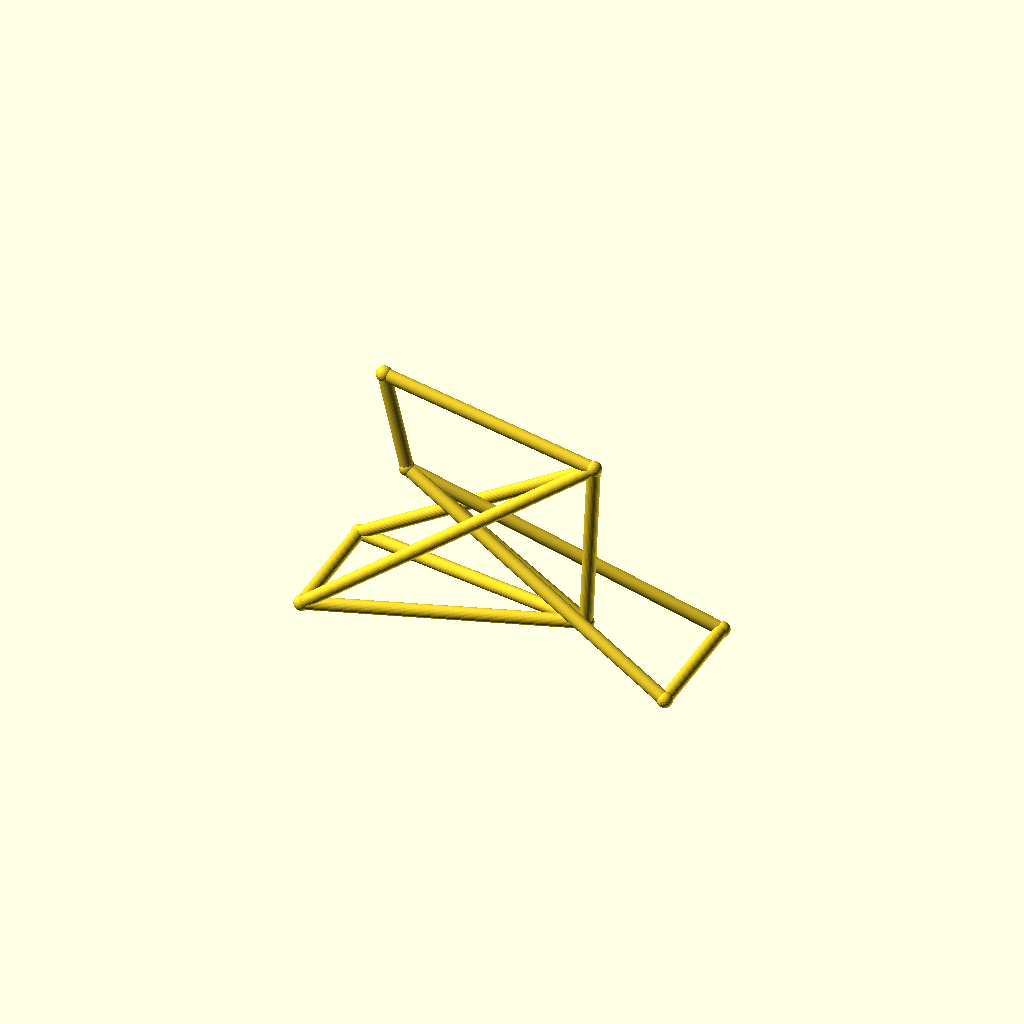
Cell 1: the model at its default parameters.
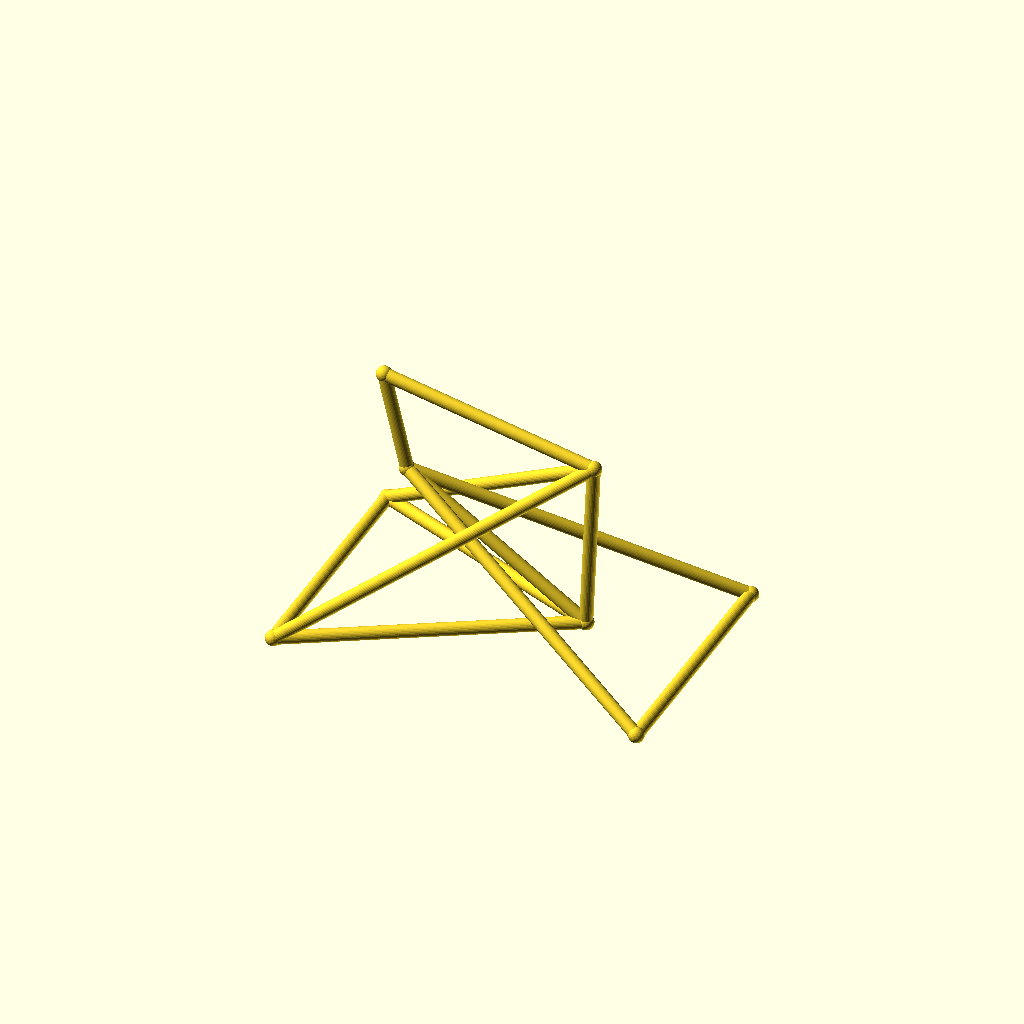
Cell 2 — track set to 96, the other parameters unchanged.
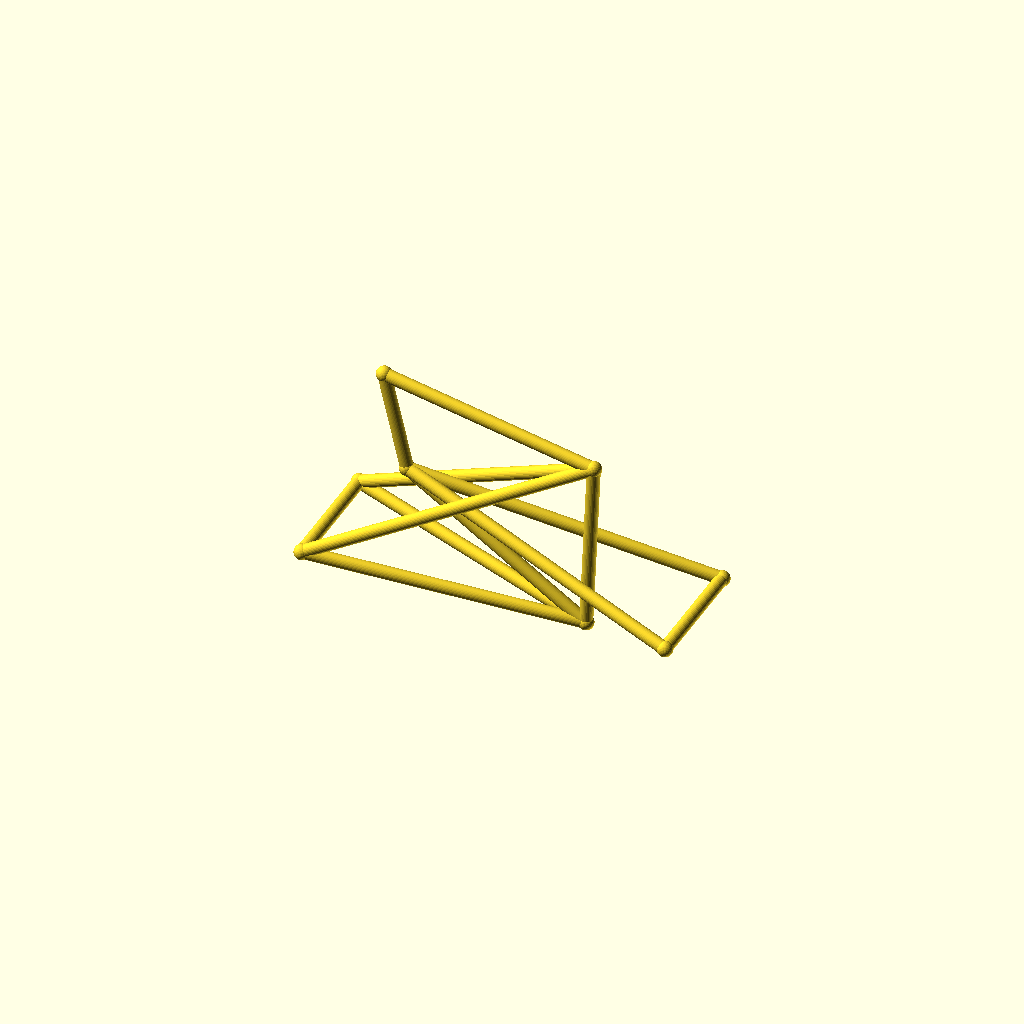
Cell 3 — hub_z set to 44, the other parameters unchanged.
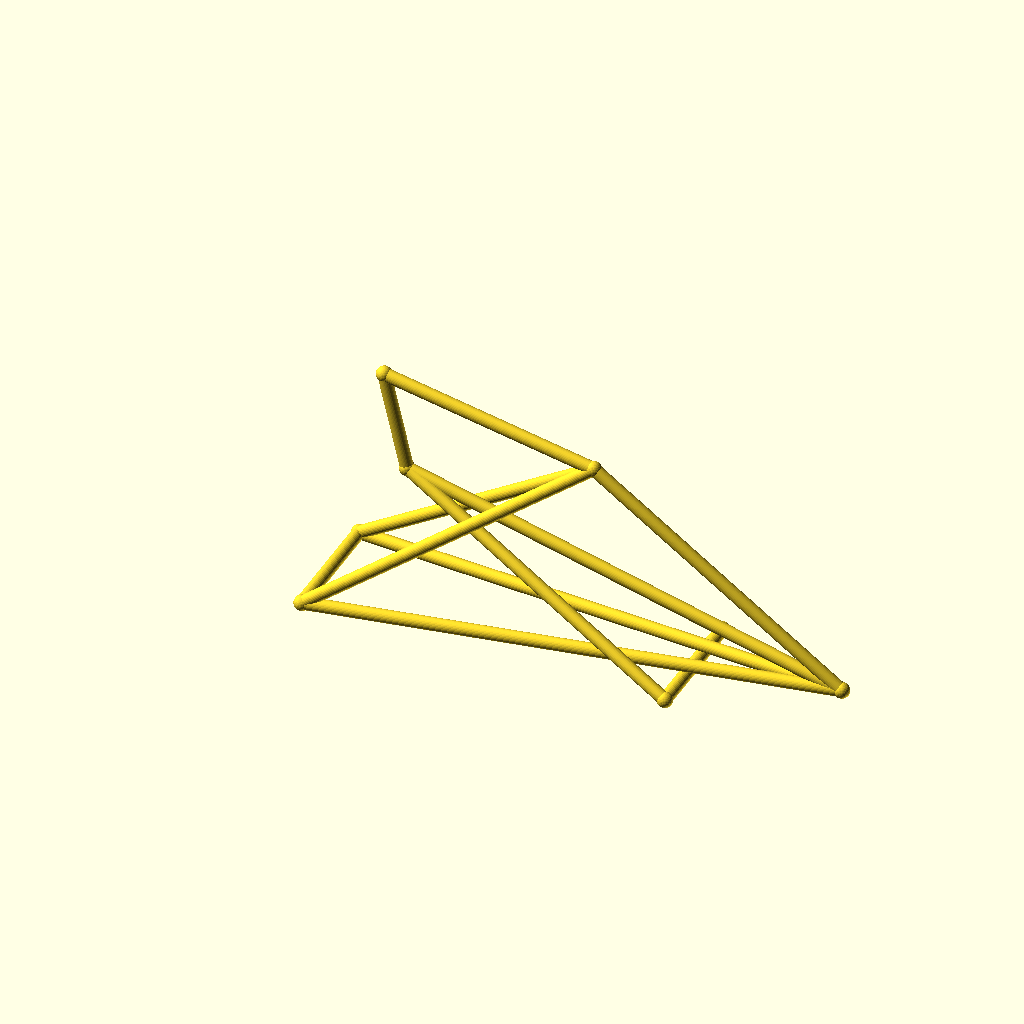
Cell 4: bb_x = 200 (everything else at default).
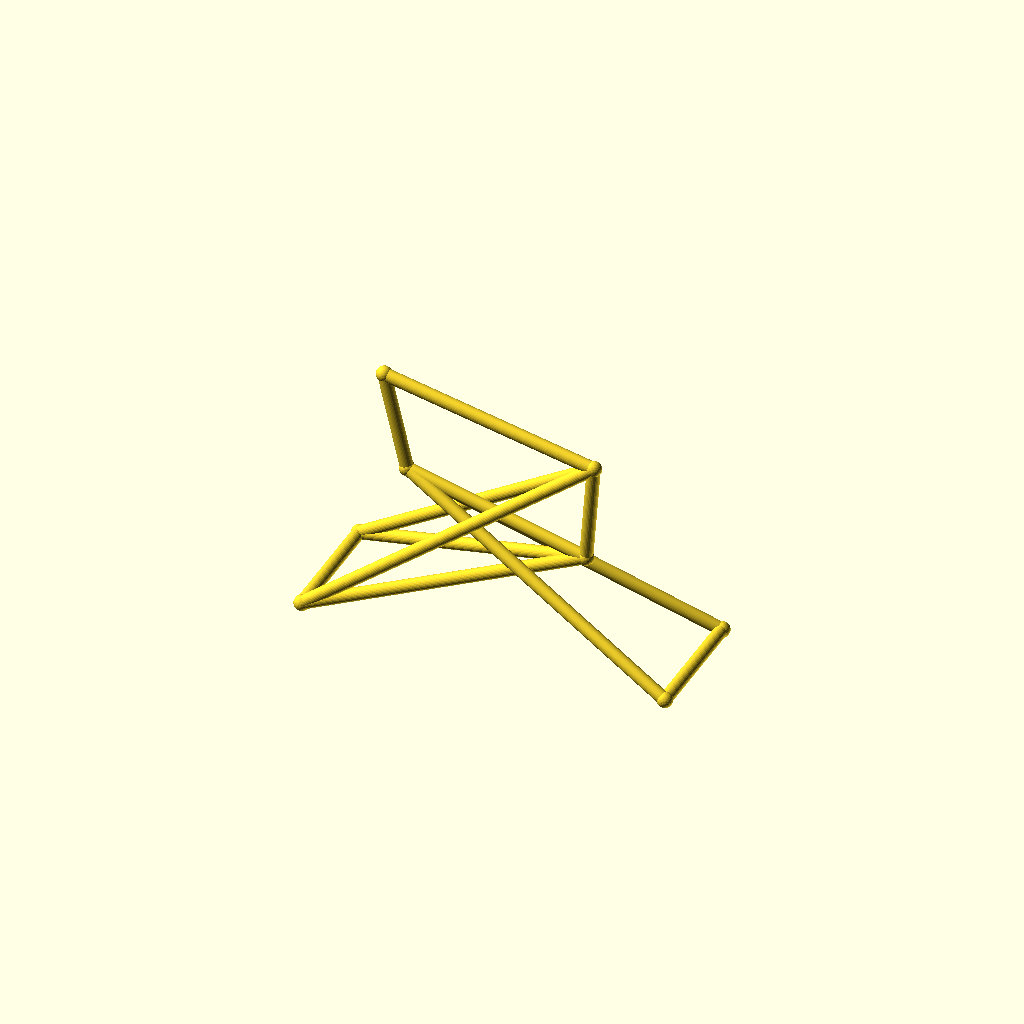
Cell 5: bb_z = 56 (everything else at default).
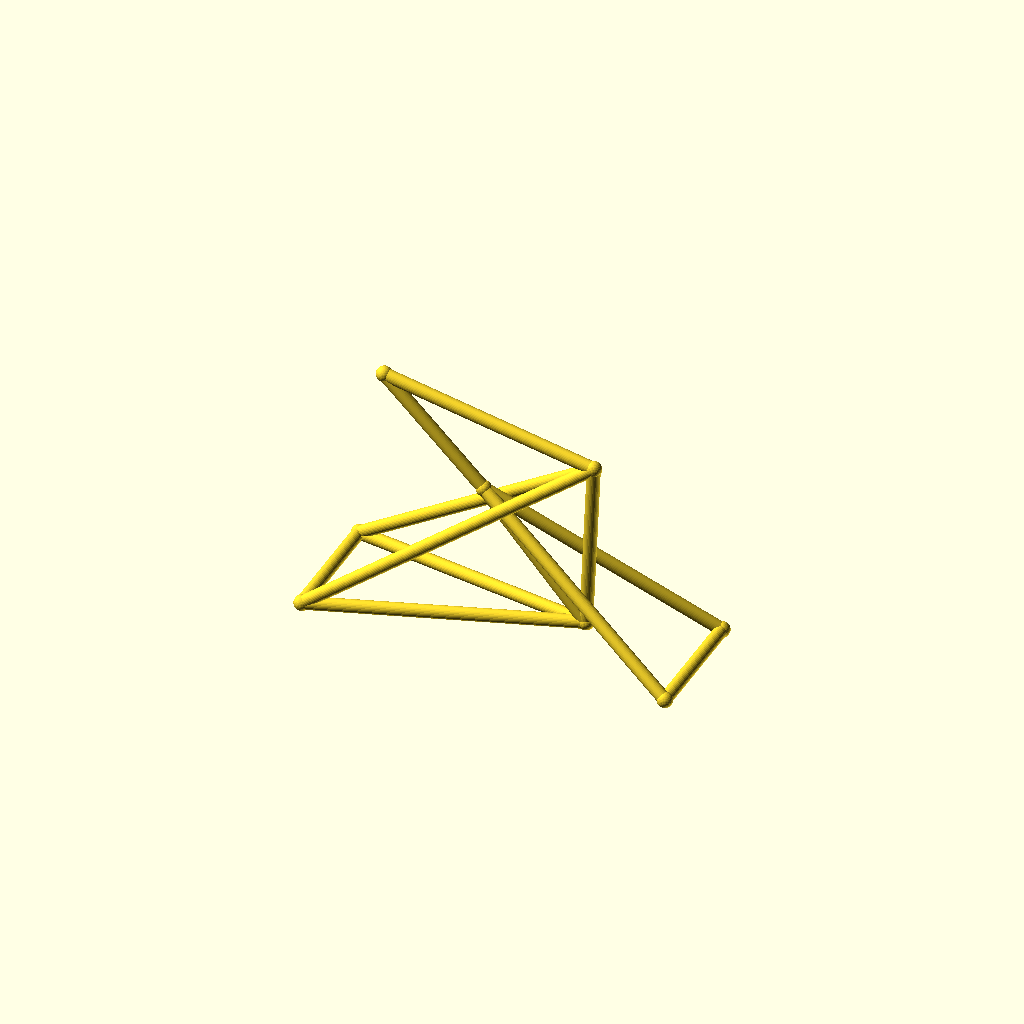
Cell 6 — ht_bot_x set to 60, the other parameters unchanged.
All cells are drawn from one camera (rotation 55°, 0°, 25°, orthographic, colour scheme Cornfield), so only the parameter changes between them.
The OpenSCAD source (optional_data/data/wire3/bikeframe/scene_0204.scad):
$fn = 32;

// ----------------------------------------------------------------------
// Bicycle frame: diamond frame, wheelbase 142 mm
// ----------------------------------------------------------------------

// --- parameters (mm) ---
track = 48;               // distance between the rear dropouts
hub_z = 22;               // wheel hub height
bb_x = 100;               // bottom bracket X
bb_z = 28;                // bottom bracket height
ht_bot_x = 30;            // head tube bottom X
ht_bot_z = 74;            // head tube bottom height
ht_top_x = 21;            // head tube top X
ht_top_z = 112;           // head tube top height
st_x = 103;               // seat cluster X
st_z = 95;                // seat cluster height
fh_x = 142;               // front hub X (wheelbase)
tube_r = 2.5;             // frame tube radius
joint_r = 3;              // joint ball radius
fit_tol = 0.1;            // declared fit tolerance (prompt contract)
free_tol = 0.5;           // declared free tolerance (prompt contract)

bbox_x = fh_x + 2 * joint_r;  // overall X, joints included
bbox_y = track + 2 * joint_r;  // overall Y, joints included
bbox_z = 112 - hub_z + 2 * joint_r;  // overall Z, joints included
tube_d = 2 * tube_r;  // frame tube diameter
wheelbase = fh_x;  // rear axle to front hub
nodes = [[bb_x, 0, bb_z], [ht_bot_x, 0, ht_bot_z], [ht_top_x, 0, ht_top_z], [st_x, 0, st_z], [0, track / 2, hub_z], [0, -track / 2, hub_z], [fh_x, track / 2, hub_z], [fh_x, -track / 2, hub_z]];

module member(a, b, r) {
  /* round stock from joint a to joint b, ends buried in the joint balls */
  d = b - a;
  length = norm(d);
  translate(a) rotate([0, acos(d[2] / length), atan2(d[1], d[0])])
    cylinder(h = length, r = r);
}

module joint(p, r) {
  /* ball at the joint centre, fatter than every member meeting there */
  translate(p) sphere(r = r);
}

/* members - each call is one graph edge */
member(nodes[1], nodes[2], tube_r);
member(nodes[1], nodes[0], tube_r);
member(nodes[2], nodes[3], tube_r);
member(nodes[3], nodes[0], tube_r);
member(nodes[0], nodes[4], tube_r);
member(nodes[0], nodes[5], tube_r);
member(nodes[3], nodes[4], tube_r);
member(nodes[3], nodes[5], tube_r);
member(nodes[1], nodes[6], tube_r);
member(nodes[1], nodes[7], tube_r);
member(nodes[6], nodes[7], tube_r);
member(nodes[4], nodes[5], tube_r);

/* joint balls */
for (p = nodes) joint(p, joint_r);
Parameter table extracted from the source (name, type, default, range or options):
track: number, default 48
hub_z: number, default 22
bb_x: number, default 100
bb_z: number, default 28
ht_bot_x: number, default 30
ht_bot_z: number, default 74
ht_top_x: number, default 21
ht_top_z: number, default 112
st_x: number, default 103
st_z: number, default 95
fh_x: number, default 142
tube_r: number, default 2.5
joint_r: number, default 3
fit_tol: number, default 0.1
free_tol: number, default 0.5
